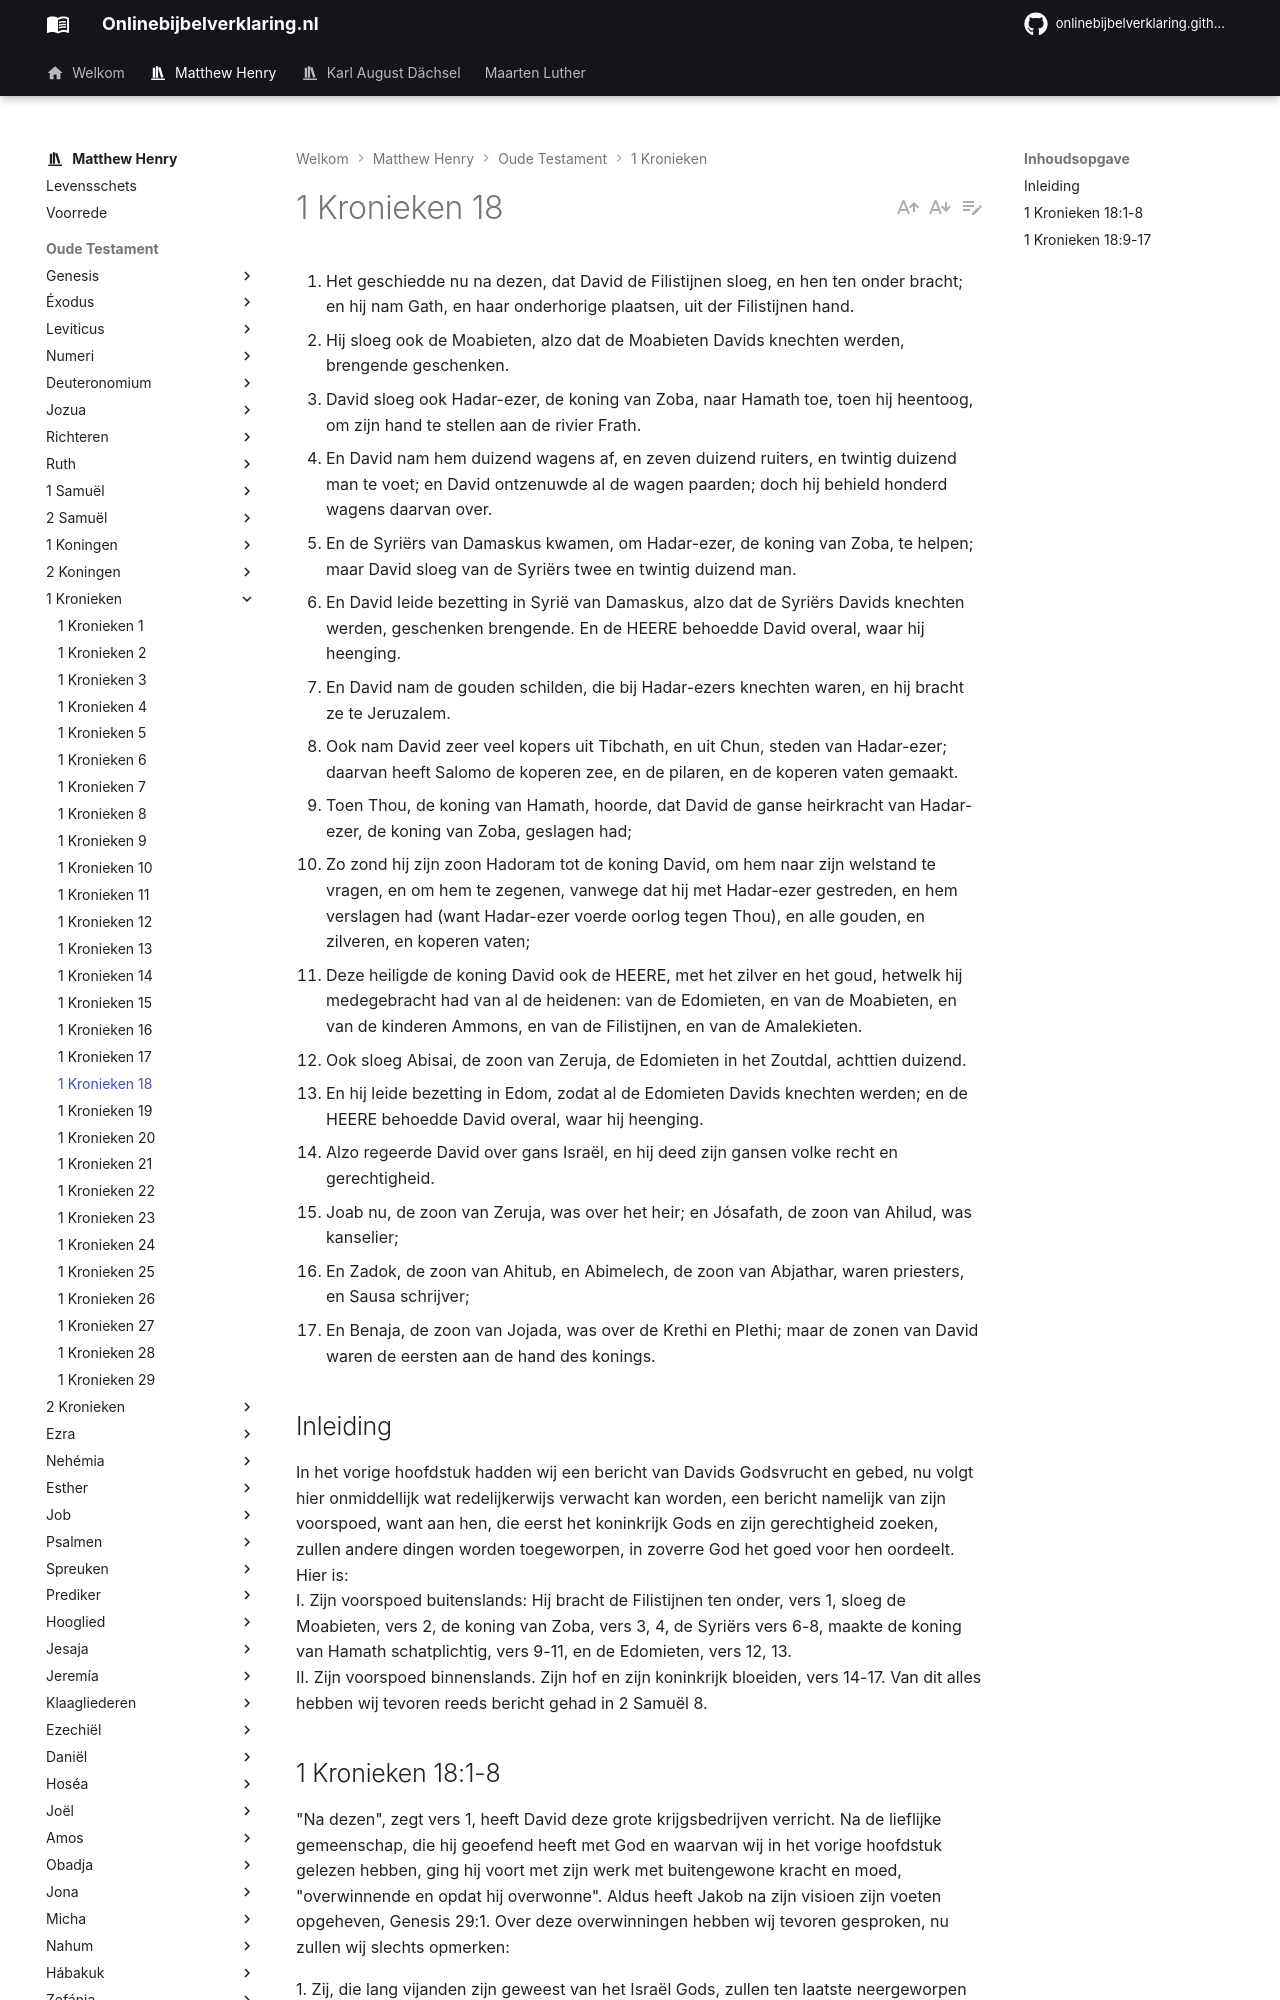

repository: onlinebijbelverklaring/onlinebijbelverklaring.github.io · page: matthewhenry/1Kronieken/1Kronieken18/index.html · generator: mkdocs

1. Het geschiedde nu na dezen, dat David de Filistijnen sloeg, en hen ten onder bracht; en hij nam Gath, en haar onderhorige plaatsen, uit der Filistijnen hand. 
2. Hij sloeg ook de Moabieten, alzo dat de Moabieten Davids knechten werden, brengende geschenken. 
3. David sloeg ook Hadar-ezer, de koning van Zoba, naar Hamath toe, toen hij heentoog, om zijn hand te stellen aan de rivier Frath. 
4. En David nam hem duizend wagens af, en zeven duizend ruiters, en twintig duizend man te voet; en David ontzenuwde al de wagen paarden; doch hij behield honderd wagens daarvan over. 
5. En de Syriërs van Damaskus kwamen, om Hadar-ezer, de koning van Zoba, te helpen; maar David sloeg van de Syriërs twee en twintig duizend man. 
6. En David leide bezetting in Syrië van Damaskus, alzo dat de Syriërs Davids knechten werden, geschenken brengende. En de HEERE behoedde David overal, waar hij heenging. 
7. En David nam de gouden schilden, die bij Hadar-ezers knechten waren, en hij bracht ze te Jeruzalem. 
8. Ook nam David zeer veel kopers uit Tibchath, en uit Chun, steden van Hadar-ezer; daarvan heeft Salomo de koperen zee, en de pilaren, en de koperen vaten gemaakt. 
9. Toen Thou, de koning van Hamath, hoorde, dat David de ganse heirkracht van Hadar-ezer, de koning van Zoba, geslagen had; 
10. Zo zond hij zijn zoon Hadoram tot de koning David, om hem naar zijn welstand te vragen, en om hem te zegenen, vanwege dat hij met Hadar-ezer gestreden, en hem verslagen had (want Hadar-ezer voerde oorlog tegen Thou), en alle gouden, en zilveren, en koperen vaten; 
11. Deze heiligde de koning David ook de HEERE, met het zilver en het goud, hetwelk hij medegebracht had van al de heidenen: van de Edomieten, en van de Moabieten, en van de kinderen Ammons, en van de Filistijnen, en van de Amalekieten. 
12. Ook sloeg Abisai, de zoon van Zeruja, de Edomieten in het Zoutdal, achttien duizend. 
13. En hij leide bezetting in Edom, zodat al de Edomieten Davids knechten werden; en de HEERE behoedde David overal, waar hij heenging. 
14. Alzo regeerde David over gans Israël, en hij deed zijn gansen volke recht en gerechtigheid. 
15. Joab nu, de zoon van Zeruja, was over het heir; en Jósafath, de zoon van Ahilud, was kanselier; 
16. En Zadok, de zoon van Ahitub, en Abimelech, de zoon van Abjathar, waren priesters, en Sausa schrijver; 
17. En Benaja, de zoon van Jojada, was over de Krethi en Plethi; maar de zonen van David waren de eersten aan de hand des konings. 

## Inleiding

In het vorige hoofdstuk hadden wij een bericht van Davids Godsvrucht en gebed, nu volgt hier onmiddellijk wat redelijkerwijs verwacht kan worden, een bericht namelijk van zijn voorspoed, want aan hen, die eerst het koninkrijk Gods en zijn gerechtigheid zoeken, zullen andere dingen worden toegeworpen, in zoverre God het goed voor hen oordeelt. Hier is:  
I. Zijn voorspoed buitenslands: Hij bracht de Filistijnen ten onder, vers 1, sloeg de Moabieten, vers 2, de koning van Zoba, vers 3, 4, de Syriërs vers 6-8, maakte de koning van Hamath schatplichtig, vers 9-11, en de Edomieten, vers 12, 13.  
II. Zijn voorspoed binnenslands. Zijn hof en zijn koninkrijk bloeiden, vers 14-17. Van dit alles hebben wij tevoren reeds bericht gehad in 2 Samuël 8.
